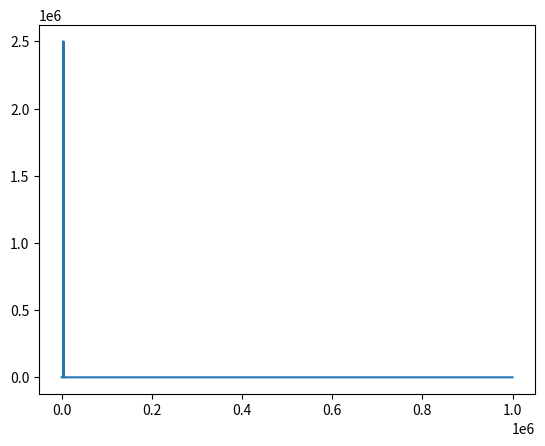
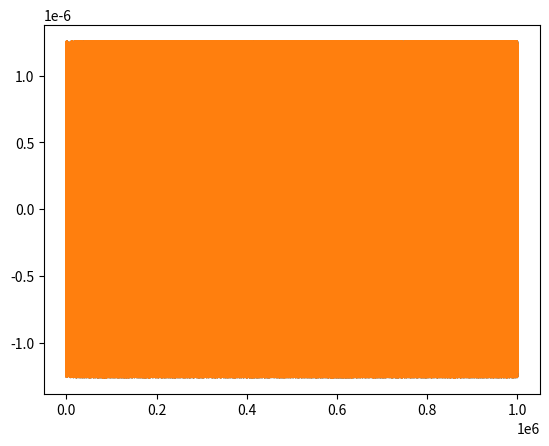
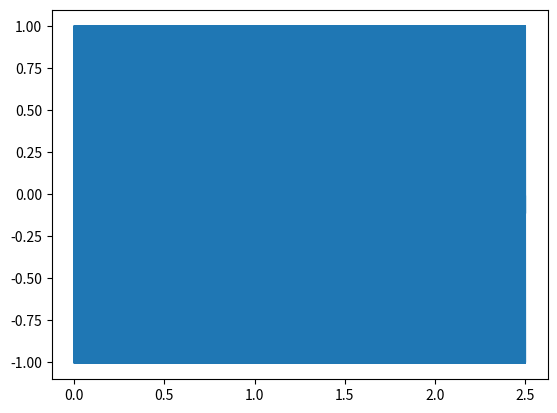

Python code for these plots, in order: (Note: this script raises an exception after producing the figures.)
import numpy as np
import csv
from scipy.fft import fft, ifft, fftfreq
import matplotlib.pyplot as plt
import math

freqStart = 4000
freqEnd = 4000

totalTime = 2.5  # Seconds
pointsPerSecond = 2000000
timeStep = 1/pointsPerSecond
totalSigX = np.array(range(int(totalTime * pointsPerSecond)))
totalSigY = np.zeros(int(totalTime * pointsPerSecond))
totalSigX = totalSigX * timeStep

freqStep = (freqEnd - freqStart)/(totalTime * pointsPerSecond)

index = 0
newSigY = np.zeros(int(totalTime * pointsPerSecond))
for x in totalSigX:
    freq = freqStart + freqStep * index
    totalSigY[index] = math.sin(2 * math.pi * freq * x)
    index = index + 1

# freqs = np.array([100, 500, 1000, 2000, 30000, 300000, 475000])
# totalTime = 1  # Seconds
# pointsPerSecond = 1000000
# timeStep = 1/pointsPerSecond
# totalSigX = np.array(range(totalTime * pointsPerSecond))
# totalSigY = np.zeros(totalTime * pointsPerSecond)
# totalSigX = totalSigX * timeStep
#
# for f in freqs:
#     phase = np.random.rand() * 2 * math.pi
#     print("generating ", f)
#     index = 0
#     newSigY = np.zeros(totalTime * pointsPerSecond)
#     for x in totalSigX:
#         newSigY[index] = math.sin(2 * math.pi * f * x + phase)
#         index = index + 1
#     totalSigY = totalSigY + newSigY

N = len(totalSigY)
fty = fft(totalSigY)[0:N//2]
plt.figure(1)
plt.plot(fftfreq(N, timeStep)[:N//2], np.abs(fty))
plt.show()

plt.figure(1)
phase = np.arctan2(np.imag(fty), np.real(fty))
index = 0

threshold = max(phase) - max(phase) * 0.05
for element in phase:
    if abs(element) < threshold:
        phase[index] = 0
    index = index + 1

plt.plot(fftfreq(N, timeStep)[:N//2], 2.0/N * np.angle(fty))
plt.plot(fftfreq(N, timeStep)[:N//2], 2.0/N * phase)
plt.show()

plt.figure(2)
plt.plot(totalSigX, totalSigY)
plt.show()

print("Writing to file")
with open('/Users/mmcpartlan/Desktop/freqTestFile_wTime.csv', 'w') as f:
    writer = csv.writer(f)
    writer.writerow(totalSigX)
    writer.writerow(totalSigY)

with open('/Users/mmcpartlan/Desktop/freqTestFile_noTime.csv', 'w') as f:
    writer = csv.writer(f)
    writer.writerow(totalSigY)
